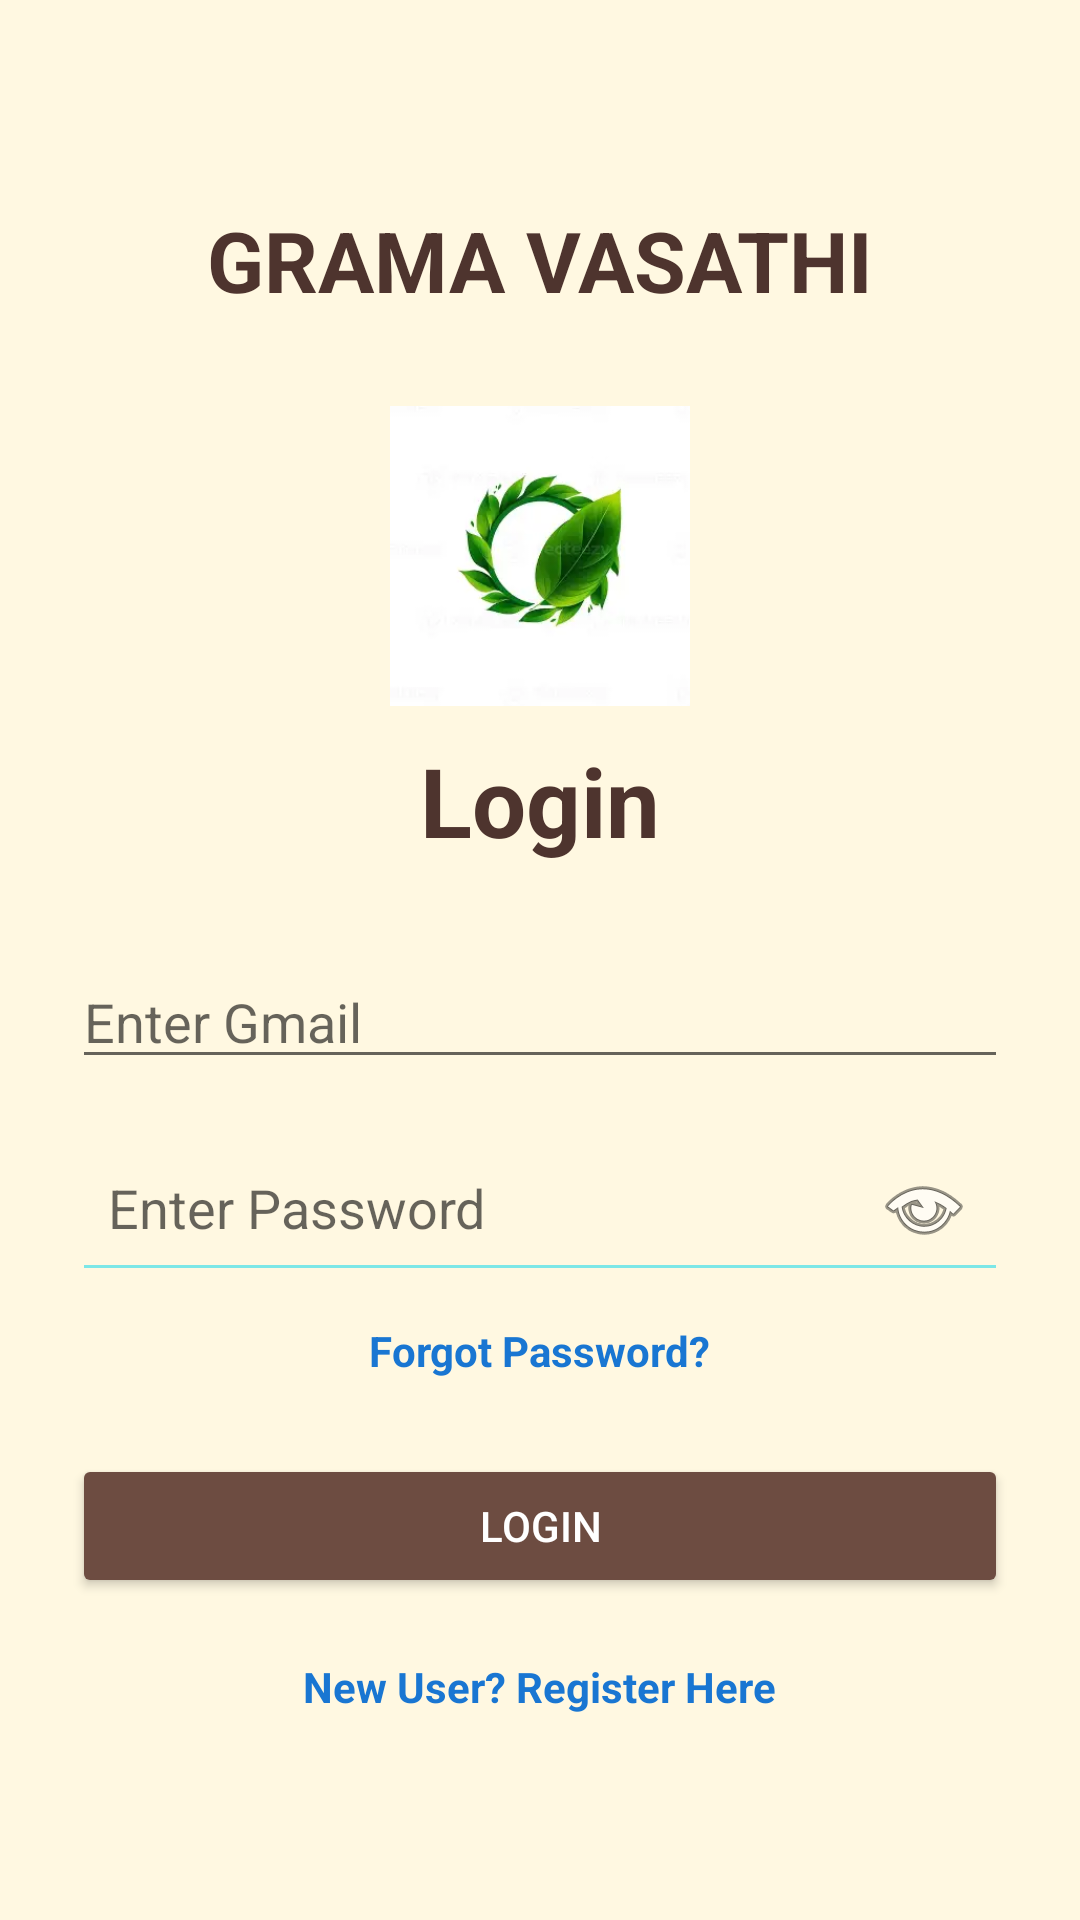

This screen was rendered from an Android layout file. Write that file and the resources it references.
<!-- AndroidManifest.xml: application theme Theme.GramaVasathi -->
<!-- res/layout/activity_login.xml -->
<?xml version="1.0" encoding="utf-8"?>
<LinearLayout
    xmlns:android="http://schemas.android.com/apk/res/android"
    android:layout_width="match_parent"
    android:layout_height="match_parent"
    android:orientation="vertical"
    android:padding="24dp"
    android:gravity="center"
    android:background="#FFF8E1">

    <TextView
        android:layout_width="wrap_content"
        android:layout_height="wrap_content"
        android:text="GRAMA VASATHI"
        android:textSize="28sp"
        android:textStyle="bold"
        android:textColor="#4E342E"
        android:layout_gravity="center"
        android:layout_marginBottom="30dp"/>

    <ImageView
        android:layout_width="100dp"
        android:layout_height="100dp"
        android:src="@drawable/logo"
        android:layout_gravity="center"
        android:layout_marginBottom="10dp"/>

    <TextView
        android:layout_width="wrap_content"
        android:layout_height="wrap_content"
        android:text="Login"
        android:textSize="32sp"
        android:textStyle="bold"
        android:textColor="#4E342E"
        android:layout_marginBottom="30dp"/>

    <EditText
        android:id="@+id/loginInput"
        android:layout_width="match_parent"
        android:layout_height="wrap_content"
        android:hint="Enter Gmail"/>

    <EditText
        android:id="@+id/passwordInput"
        android:layout_width="match_parent"
        android:layout_height="wrap_content"
        android:hint="Enter Password"
        android:inputType="textPassword"
        android:drawableEnd="@android:drawable/ic_menu_view"
        android:drawablePadding="12dp"
        android:padding="12dp"
        android:textSize="18sp"
        android:backgroundTint="#7CE7E7"
        android:layout_marginTop="15dp"/>

    <TextView
        android:id="@+id/forgotPassword"
        android:layout_width="wrap_content"
        android:layout_height="wrap_content"
        android:text="Forgot Password?"
        android:textColor="#1976D2"
        android:textStyle="bold"
        android:layout_marginTop="10dp"/>

    <Button
        android:id="@+id/loginBtn"
        android:layout_width="match_parent"
        android:layout_height="wrap_content"
        android:text="LOGIN"
        android:backgroundTint="#6D4C41"
        android:textColor="#FFFFFF"
        android:layout_marginTop="25dp"/>

    <TextView
        android:id="@+id/registerText"
        android:layout_width="wrap_content"
        android:layout_height="wrap_content"
        android:text="New User? Register Here"
        android:textColor="#1976D2"
        android:textStyle="bold"
        android:layout_marginTop="20dp"/>

</LinearLayout>
<!-- resources referenced by this layout -->
<resources>
  <!-- drawable logo: png bitmap (drawable, 3938 bytes) -->
  <style name="Theme.GramaVasathi" parent="Theme.AppCompat.Light.NoActionBar">
  
          <item name="colorPrimary">#6200EE</item>
          <item name="colorPrimaryDark">#3700B3</item>
          <item name="colorAccent">#03DAC5</item>
  
      </style>
</resources>
